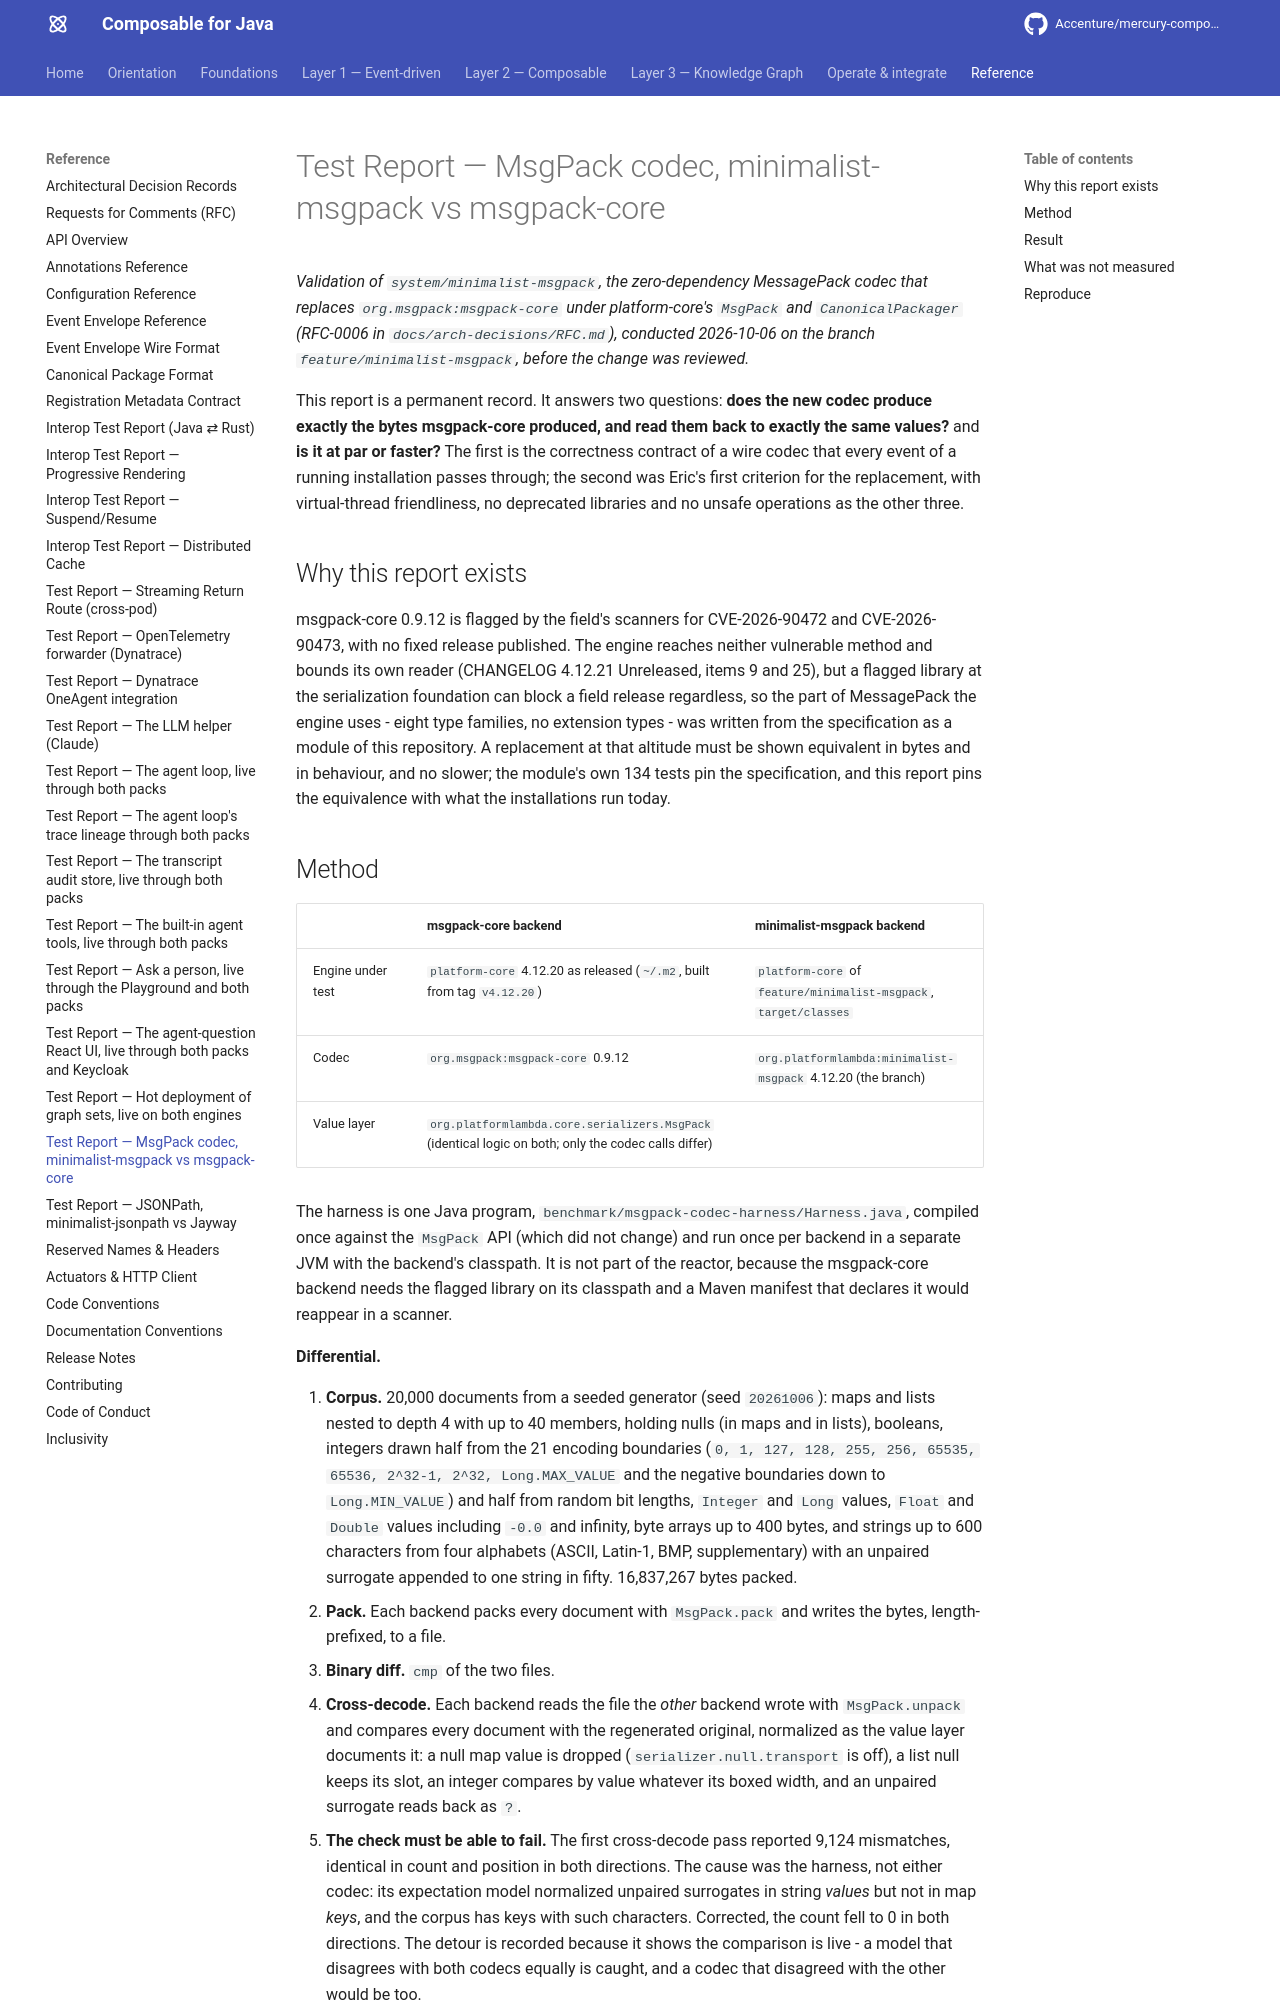

repository: Accenture/mercury-composable · page: test-reports/minimalist-msgpack-benchmark/index.html · generator: mkdocs

---
title: Test Report — MsgPack codec, minimalist-msgpack vs msgpack-core
summary: Permanent record of the two checks behind RFC-0006 - a two-way differential proving that the in-house minimalist-msgpack codec writes the same bytes as msgpack-core 0.9.12 and decodes them identically on a 20,000-document random corpus, and a benchmark of both codecs under platform-core's MsgPack on three payload shapes - kept as the evidence for replacing the dependency.
layer: reference
audience: [developer, architect]
keywords: [msgpack, minimalist-msgpack, msgpack-core, benchmark, differential, byte for byte, serialization, test report]
---

# Test Report — MsgPack codec, minimalist-msgpack vs msgpack-core

*Validation of `system/minimalist-msgpack`, the zero-dependency MessagePack codec that replaces `org.msgpack:msgpack-core`
under platform-core's `MsgPack` and `CanonicalPackager` (RFC-0006 in `docs/arch-decisions/RFC.md`), conducted 2026-10-06 on
the branch `feature/minimalist-msgpack`, before the change was reviewed.*

This report is a permanent record. It answers two questions: **does the new codec produce exactly the bytes msgpack-core
produced, and read them back to exactly the same values?** and **is it at par or faster?** The first is the correctness
contract of a wire codec that every event of a running installation passes through; the second was Eric's first criterion
for the replacement, with virtual-thread friendliness, no deprecated libraries and no unsafe operations as the other three.

## Why this report exists

msgpack-core 0.9.12 is flagged by the field's scanners for CVE-2026-90472 and CVE-2026-90473, with no fixed release
published. The engine reaches neither vulnerable method and bounds its own reader (CHANGELOG 4.12.21 Unreleased, items 9 and
25), but a flagged library at the serialization foundation can block a field release regardless, so the part of
MessagePack the engine uses - eight type families, no extension types - was written from the specification as a module of
this repository. A replacement at that altitude must be shown equivalent in bytes and in behaviour, and no slower; the
module's own 134 tests pin the specification, and this report pins the equivalence with what the installations run today.
